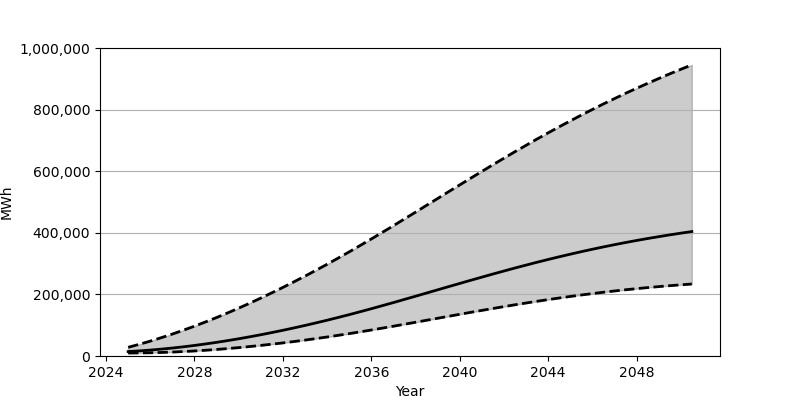

Source data for this figure (header and first rows):
Date, Low, Base, High
2025-01-01, 9651, 14397, 28177
2025-07-01, 9890, 16555, 37881
2026-01-01, 10504, 19189, 48324
2026-07-01, 11477, 22293, 59451
2027-01-01, 12778, 25847, 71265
2027-07-01, 14430, 29833, 83737
2028-01-01, 16387, 34253, 96850
2028-07-01, 18654, 39091, 110595
2029-01-01, 21232, 44313, 124947
2029-07-01, 24096, 49937, 139865
2030-01-01, 27248, 55923, 155354
2030-07-01, 30677, 62291, 171417
2031-01-01, 34369, 69003, 187991
2031-07-01, 38315, 76062, 205101
2032-01-01, 42524, 83451, 222692
2032-07-01, 46980, 91162, 240805
2033-01-01, 51664, 99196, 259366
2033-07-01, 56581, 107540, 278398
2034-01-01, 61727, 116163, 297878
2034-07-01, 67087, 125088, 317802
2035-01-01, 72659, 134283, 338133
2035-07-01, 78431, 143762, 358876
2036-01-01, 84407, 153485, 380015
2036-07-01, 90523, 163417, 401451
2037-01-01, 96767, 173515, 423145
2037-07-01, 103119, 183738, 445019
2038-01-01, 109526, 194059, 467039
2038-07-01, 115993, 204436, 489157
2039-01-01, 122475, 214847, 511336
2039-07-01, 128945, 225241, 533466
2040-01-01, 135382, 235594, 555542
2040-07-01, 141774, 245870, 577520
2041-01-01, 148078, 256051, 599308
2041-07-01, 154281, 266091, 620938
2042-01-01, 160365, 275963, 642282
2042-07-01, 166299, 285667, 663341
2043-01-01, 172081, 295131, 684110
2043-07-01, 177682, 304384, 704507
2044-01-01, 183108, 313381, 724540
2044-07-01, 188325, 322117, 744176
2045-01-01, 193327, 330554, 763378
2045-07-01, 198122, 338726, 782159
2046-01-01, 202686, 346605, 800490
2046-07-01, 207023, 354168, 818359
2047-01-01, 211139, 361435, 835773
2047-07-01, 215020, 368392, 852739
2048-01-01, 218674, 375064, 869247
2048-07-01, 222106, 381431, 885296
2049-01-01, 225320, 387493, 900917
2049-07-01, 228309, 393288, 916101
2050-01-01, 231103, 398799, 930870
2050-07-01, 233680, 404028, 945234
